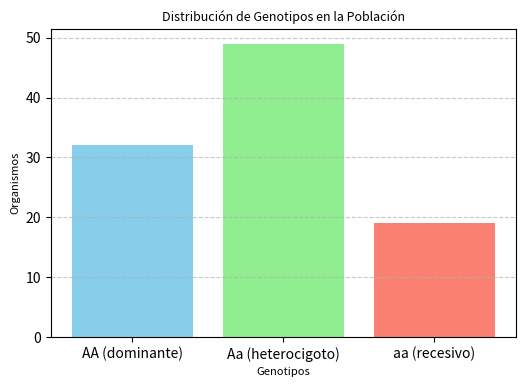
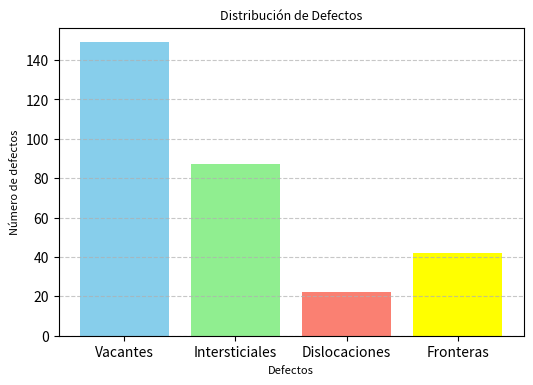
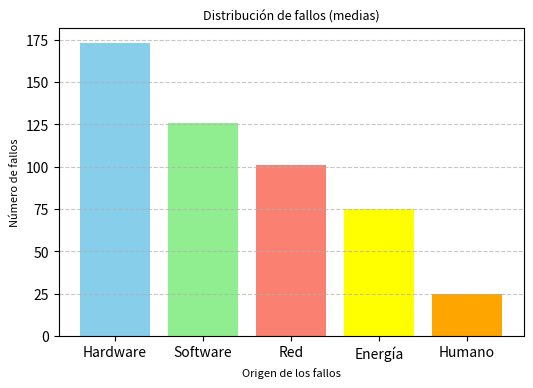

The script that saved these images, in order:
# Importamos numpy y la función multinomial de scipy
import numpy as np
from scipy.stats import multinomial
import matplotlib.pyplot as plt

# Parámetros de la distribución
n = 16
probs = np.ones(6) * 1 / 6

# Resultado
result = [3, 5, 2, 4, 1, 1]  # Se puede pasar una lista o un array de numpy

# Calculamos la probabilidad
prob = multinomial.pmf(result, n, probs)
print(f"La probabilidad pedida es {prob:.4f}")

# Importamos numpy y la función multinomial de scipy
import numpy as np
from scipy.stats import multinomial
import matplotlib.pyplot as plt

# Ejemplo de herencia mendeliana con tres fenotipos

n_organisms = 100

# Probabilidades: dominante (AA), heterocigoto (Aa), recesivo (aa)
prob_genotypes = np.array([0.25, 0.5, 0.25])  # AA, Aa, aa

""" Generamos la población (también podríamos utilizar multinomial.rvs)
    en un array con el número de organismos para cada fenotipo """
population = np.random.multinomial(n_organisms, prob_genotypes)

print("Distribución de genotipos en la población")
print(f"\tAA (dominante): {population[0]}")
print(f"\tAa (heterocigoto): {population[1]}")
print(f"\taa (recesivo): {population[2]}")

# Probabilidad de obtener exactamente esa distribución
prob = multinomial.pmf(population, n_organisms, prob_genotypes)
print(f"\nProbabilidad de esta distribución específica: {prob:.4f}")

# Graficamos
labels = ["AA (dominante)", "Aa (heterocigoto)", "aa (recesivo)"]
colors = ["skyblue", "lightgreen", "salmon"]
plt.figure(figsize=(6, 4))
plt.bar(labels, population, color=colors)
plt.title("Distribución de Genotipos en la Población", fontsize=9)
plt.xlabel("Genotipos", fontsize=8)
plt.ylabel("Organismos", fontsize=8)
plt.grid(axis="y", linestyle="--", alpha=0.7)
plt.show()

# Importamos numpy y la función multinomial de scipy
import numpy as np
from scipy.stats import multinomial
import matplotlib.pyplot as plt

# Parámetros de la distribución
n_defects = 300
probabilities = [0.5, 0.25, 0.1, 0.15]

# Generamos la poblacion
population = multinomial.rvs(n_defects, probabilities)

# Veamos la salida de este array
population

# Distribución de defectos
print("Distribución de defectos")
print(f"\tVacantes): {population[0]}")
print(f"\tIntersticiales: {population[1]}")
print(f"\tDislocaciones: {population[2]}")
print(f"\tFronteras: {population[3]}")

# Estadísticos
prob_np = np.array(probabilities)
means = n_defects * prob_np
four_1 = np.ones(4)
variances = n_defects * prob_np * (four_1 - prob_np)
covariance_matrix = multinomial.cov(n_defects, prob_np)

print("\nEstadísticos:")
print("\tMatriz de covarianza:")
print(covariance_matrix)
for label, mean, variance in zip(labels, means, variances):
    print(f"\tDefecto: {label}")
    print(f"\t\tMedia {mean:.2f}")
    print(f"\t\tVarianza {variance:.2f}")

# Graficamos
labels = ["Vacantes", "Intersticiales", "Dislocaciones", "Fronteras"]
colors = ["skyblue", "lightgreen", "salmon", "yellow"]
plt.figure(figsize=(6, 4))
plt.bar(labels, population, color=colors)
plt.title("Distribución de Defectos", fontsize=9)
plt.xlabel("Defectos", fontsize=8)
plt.ylabel("Número de defectos", fontsize=8)
plt.grid(axis="y", linestyle="--", alpha=0.7)
plt.show()

# Importamos numpy y la función multinomial de scipy
import numpy as np
from scipy.stats import multinomial
import matplotlib.pyplot as plt
import pandas as pd  # Para facilitar la visualización de los datos

# Parámetros del modelo
number_failures = 500
number_cycles = 200
probabilities = np.array([175, 125, 100, 75, 25]) / 500
labels = ["Hardware", "Software", "Red", "Energía", "Humano"]
resolution_time = {"Hardware": 4, "Software": 2, "Red": 1, "Energía": 3, "Humano": 0.5}
costs_failure = {
    "Hardware": 1000,
    "Software": 500,
    "Red": 300,
    "Energía": 800,
    "Humano": 200,
}

# Generamos las observaciones
results = multinomial.rvs(number_failures, probabilities, number_cycles)

# Creamos el Dataframe para visualizar los datos
results_pd = pd.DataFrame(results)
# Renombramos las columnas
results_pd = results_pd.set_axis(
    ["Hardware", "Software", "Red", "Energía", "Humano"], axis=1
)
# Visualizamos los 5 primeros ciclos
results_pd.head()

results_pd["Total Errores"] = results_pd.sum(axis=1)
results_pd.head()

# Calculamos la media de cada tipo de error
means_failures = np.mean(results, axis=0)
means_failures

"""Utilizando estas medias calculamos el tiempo medio total empleado en subsanar
los fallos. Si consideramos una base anual de 8760 horas (un año), calculamos
también la disponibilidad anual estimada.
"""

ANNUAL_HOURS = 365 * 24
total_time = sum(means_failures * [resolution_time[label] for label in labels])
availability = (ANNUAL_HOURS - total_time) / ANNUAL_HOURS * 100
print(f"La disponibilidad anual estimada es del {availability:.2f}%")

"""Para el análisis económico, procedemos de un modo similar. Calculamos el coste
promedio total.
"""

total_cost = np.sum(means_failures * [costs_failure[label] for label in labels])
print(f"El coste medio mensual de mantenimiento será de {total_cost/12:.0f} €")

# Graficamos la distribución medias
colors = ["skyblue", "lightgreen", "salmon", "yellow", "orange"]
plt.figure(figsize=(6, 4))
plt.bar(labels, means_failures, color=colors)
plt.title("Distribución de fallos (medias)", fontsize=9)
plt.xlabel("Origen de los fallos", fontsize=8)
plt.ylabel("Número de fallos", fontsize=8)
plt.grid(axis="y", linestyle="--", alpha=0.7)
plt.show()